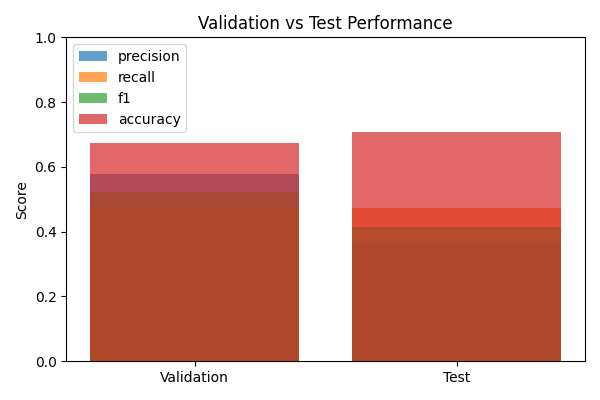

Data behind this chart, as committed beside it:
split, precision, recall, f1, accuracy
Validation, 0.5781, 0.4757, 0.5219, 0.6736
Test, 0.3691, 0.4735, 0.4148, 0.7085
